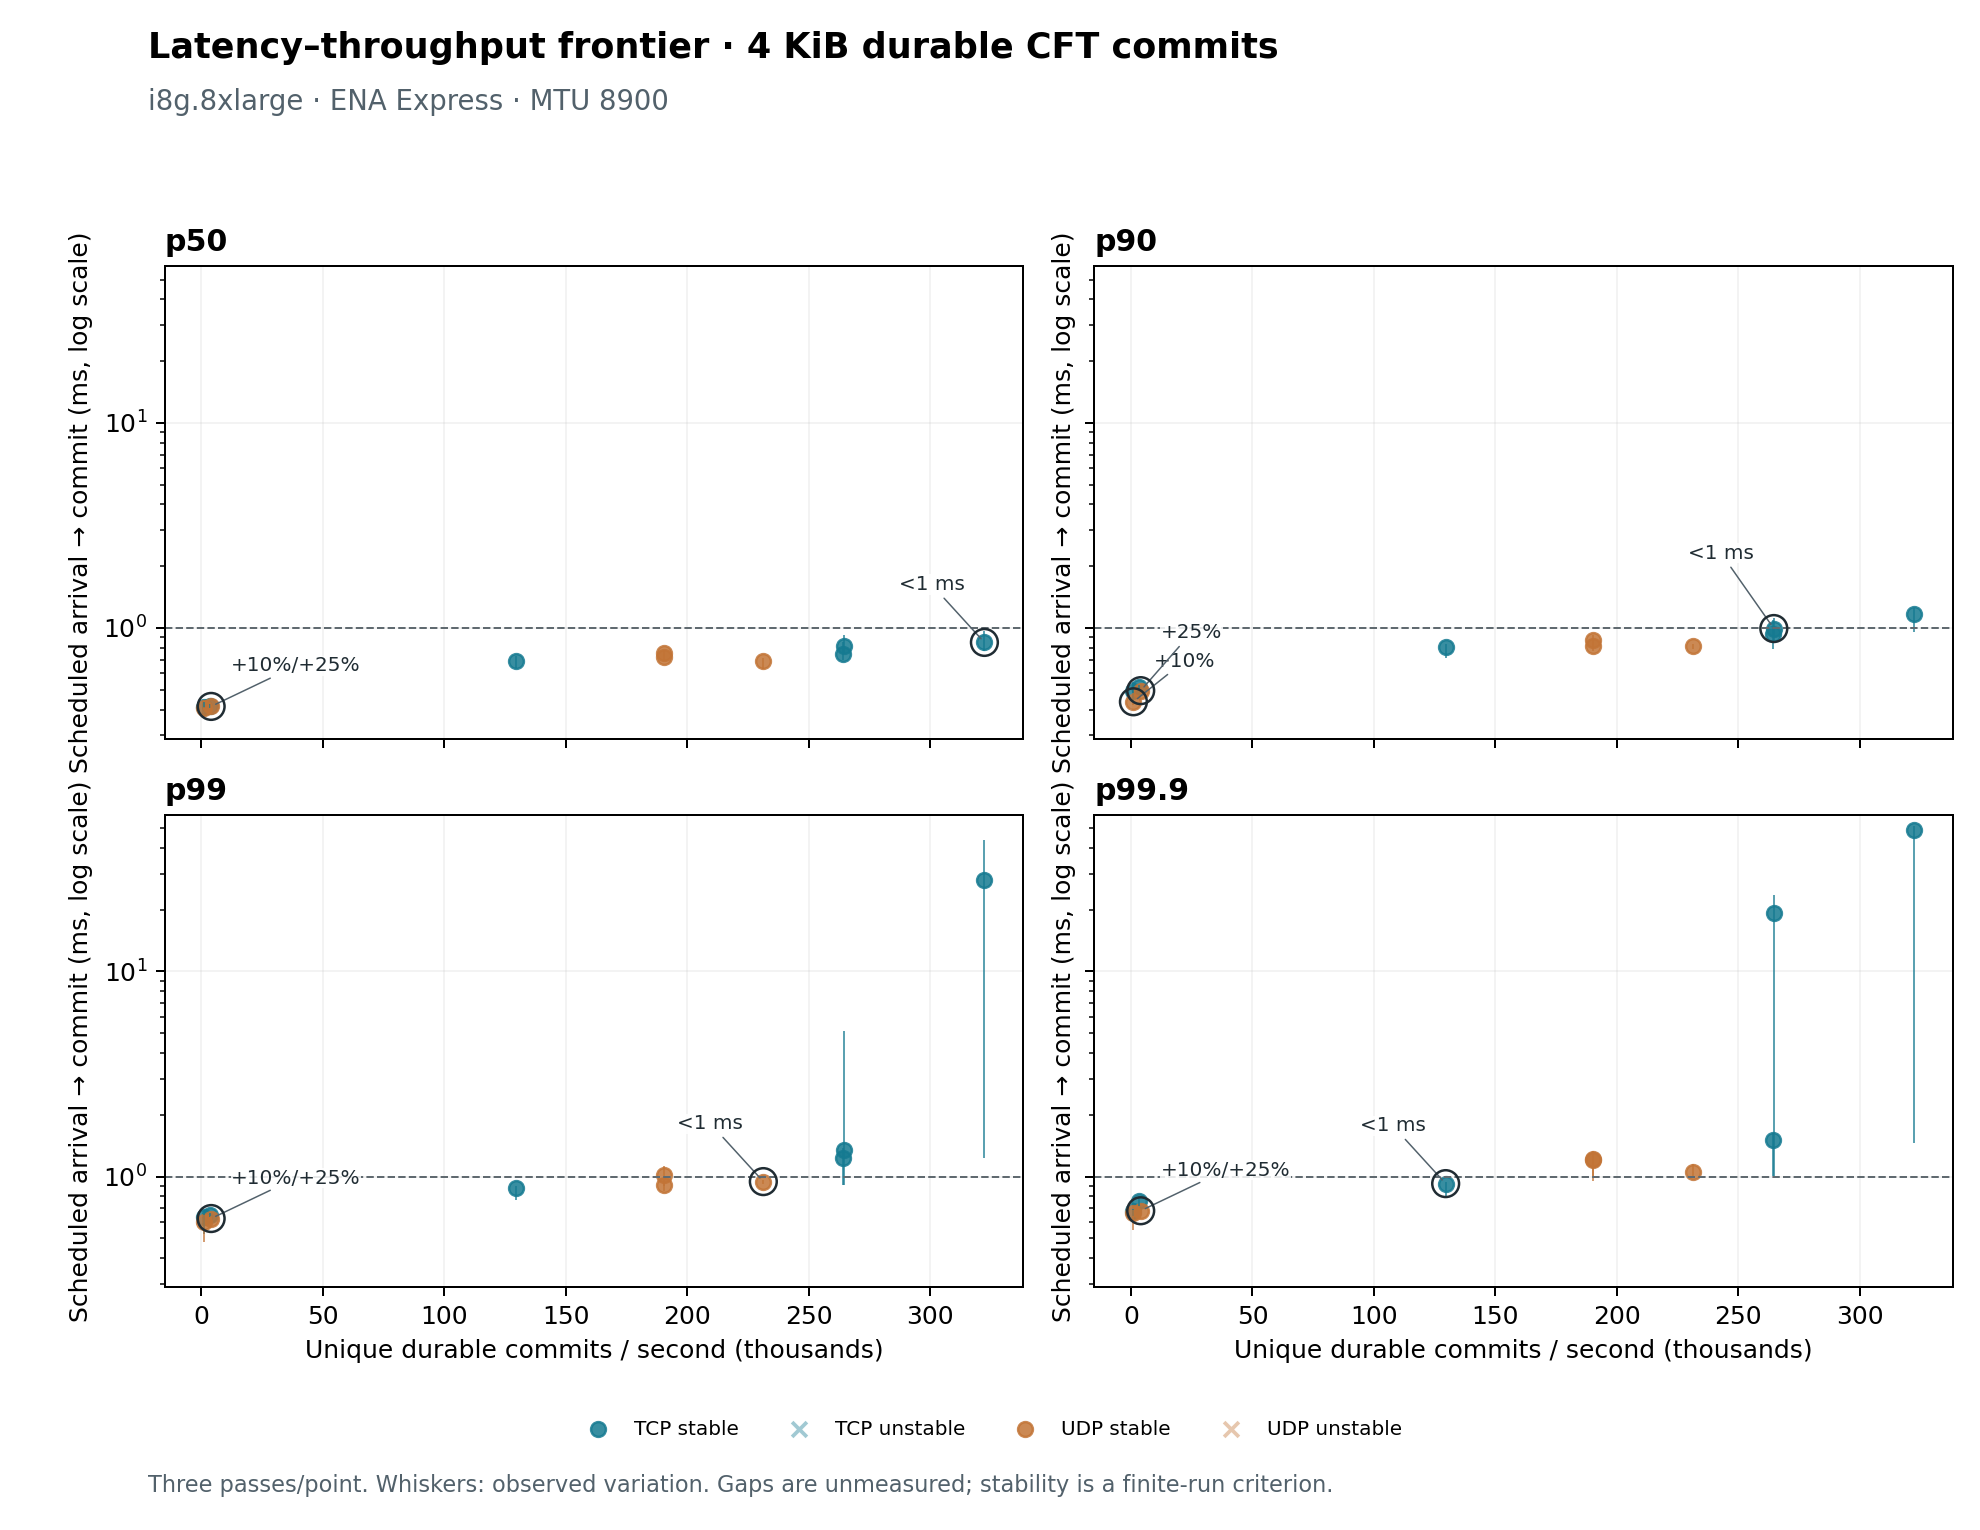

Data behind this chart, as committed beside it:
stage, transport, window, batch, rate, wait_us, count, bytes, mtu, device, method, layout, placement, samples, min_us, mean_us, stddev_us, max_us, p01_us, p05_us, p25_us, p50_us, p75_us, p90_us
closed, tcp, 4, 64, 0, 50, 250000, 4096, 8900, nvme, direct-dsync, raw, good, 225040, 789.4, 1140, 109.7, 1560, 967.8, 1009, 1048, 1108, 1248, 1301
closed, tcp, 16, 16, 0, 50, 250000, 4096, 8900, nvme, direct-dsync, raw, good, 225008, 605.2, 831, 91.75, 1204, 665.9, 679.6, 746.4, 849.5, 899.7, 940.8
closed, tcp, 16, 64, 0, 50, 250000, 4096, 8900, nvme, direct-dsync, raw, good, 225040, 857, 2246, 365.8, 2872, 1029, 1513, 2038, 2307, 2534, 2638
closed, tcp, 64, 1, 0, 50, 128000, 4096, 8900, nvme, direct-dsync, raw, good, 115200, 504.3, 800.7, 77.07, 1121, 630.8, 666.3, 749.8, 807.9, 850.4, 894.4
closed, tcp, 64, 4, 0, 50, 250000, 4096, 8900, nvme, direct-dsync, raw, good, 225000, 456.7, 908.3, 53.8, 1071, 701.5, 819.6, 883.5, 915.9, 943.6, 965
closed, udp, 4, 64, 0, 50, 250000, 4096, 8900, nvme, direct-dsync, raw, good, 225040, 607.9, 889.7, 70.62, 1167, 699.9, 743.8, 853.4, 900.4, 946.8, 961.7
closed, udp, 16, 16, 0, 50, 250000, 4096, 8900, nvme, direct-dsync, raw, good, 225008, 603.2, 884, 71.57, 1090, 687.4, 744.7, 839.9, 883.3, 930.7, 964.7
closed, udp, 16, 64, 0, 50, 250000, 4096, 8900, nvme, direct-dsync, raw, good, 225040, 660.8, 1062, 127.7, 1904, 793.2, 917.1, 971.1, 1020, 1177, 1222
closed, udp, 64, 1, 0, 50, 128000, 4096, 8900, nvme, direct-dsync, raw, good, 115200, 395.9, 681.7, 75.83, 973.1, 528.1, 569.1, 623.1, 672.4, 744.8, 783
closed, udp, 64, 4, 0, 50, 250000, 4096, 8900, nvme, direct-dsync, raw, good, 225000, 619.1, 887.5, 36.82, 1058, 789.4, 822.5, 864.6, 891.3, 914, 929.7
open, tcp, 16, 1, 1000, 0, 7000, 4096, 8900, nvme, direct-dsync, raw, good, 5961, 385.4, 415.9, 22.7, 610.2, 391.4, 394.6, 402.2, 409.8, 420.9, 441.9
open, tcp, 16, 1, 264300, 50, 1850100, 4096, 8900, nvme, direct-dsync, raw, good, 1585792, 12016249, 48780992, 21274225, 84485082, 12736830, 15623210, 30050379, 48841495, 67687750, 77749140
open, tcp, 16, 4, 264300, 50, 1850100, 4096, 8900, nvme, direct-dsync, raw, good, 1585792, 2529656, 9361445, 3920976, 16162526, 2680958, 3255270, 5963619, 9359719, 12758553, 14795527
open, tcp, 16, 16, 264300, 50, 1850100, 4096, 8900, nvme, direct-dsync, raw, good, 1585792, 845.3, 111479, 87228, 276149, 1674, 3823, 28684, 98551, 189141, 239316
open, tcp, 16, 64, 18900, 50, 132300, 4096, 8900, nvme, direct-dsync, raw, good, 113502, 402.9, 659.3, 95.47, 1012, 471, 510.4, 587.8, 655.1, 725.9, 787
open, tcp, 16, 64, 188800, 50, 1321600, 4096, 8900, nvme, direct-dsync, raw, good, 1132756, 462.6, 705.7, 103, 1757, 535.9, 568.8, 633.7, 695.5, 761.5, 819.7
open, tcp, 16, 64, 264300, 0, 1850100, 4096, 8900, nvme, direct-dsync, raw, good, 1585792, 567.2, 1177, 201.7, 2587, 779.1, 891.1, 1042, 1156, 1286, 1434
open, tcp, 16, 64, 264300, 50, 1850100, 4096, 8900, nvme, direct-dsync, raw, good, 1585792, 504.5, 714, 74.63, 1440, 575.8, 609.1, 664, 708.4, 754.2, 799.5
open, tcp, 16, 64, 264300, 100, 1850100, 4096, 8900, nvme, direct-dsync, raw, good, 1585792, 578, 881.2, 98.73, 1328, 655, 721.7, 813.1, 881.1, 951.9, 1010
open, tcp, 16, 64, 320900, 50, 2000000, 4096, 8900, nvme, direct-dsync, raw, good, 1679695, 546, 1066, 202.6, 2133, 674.1, 743.8, 912.9, 1067, 1207, 1324
open, tcp, 16, 64, 396500, 50, 2000000, 4096, 8900, nvme, direct-dsync, raw, good, 1603760, 260883, 450684, 104565, 632279, 265401, 284982, 369011, 464807, 532628, 589632
open, tcp, 64, 1, 3500, 50, 24500, 4096, 8900, nvme, direct-dsync, raw, good, 20914, 383.5, 429.7, 41.35, 1117, 388.5, 392.8, 403.8, 418.5, 440.8, 475.5
open, tcp, 64, 1, 35100, 50, 245700, 4096, 8900, nvme, direct-dsync, raw, good, 210744, 404.9, 678.6, 103.3, 1433, 476.5, 518.7, 603.7, 673.7, 746.1, 814.8
open, tcp, 64, 1, 59700, 50, 417900, 4096, 8900, nvme, direct-dsync, raw, good, 358469, 437.1, 892.9, 384.8, 3732, 557.5, 601.6, 682, 758, 916.7, 1378
open, tcp, 64, 1, 73700, 50, 515900, 4096, 8900, nvme, direct-dsync, raw, good, 442019, 46051, 188212, 96095, 360273, 49937, 60279, 103233, 183219, 270750, 329771
open, tcp, 64, 4, 13000, 50, 91000, 4096, 8900, nvme, direct-dsync, raw, good, 77783, 390.4, 534.8, 65.11, 918.4, 426.2, 449.1, 488.7, 523.4, 569, 622.9
open, tcp, 64, 4, 129600, 50, 907200, 4096, 8900, nvme, direct-dsync, raw, good, 777338, 464.6, 632.4, 51.92, 852, 526, 551.1, 594.2, 629.8, 668.9, 702.6
open, tcp, 64, 4, 220300, 50, 1542100, 4096, 8900, nvme, direct-dsync, raw, good, 1321883, 146620, 517018, 210616, 872710, 153179, 180799, 333244, 530172, 700695, 800454
open, tcp, 64, 4, 272200, 50, 1905400, 4096, 8900, nvme, direct-dsync, raw, good, 1634207, 137565, 265083, 72731, 386599, 140518, 151252, 201533, 268337, 328702, 363586
open, udp, 16, 1, 1000, 0, 7000, 4096, 8900, nvme, direct-dsync, raw, good, 5961, 381.7, 407.7, 21.23, 668.2, 386.1, 389.6, 397.1, 403.5, 411.8, 423.3
open, udp, 16, 1, 190300, 50, 1332100, 4096, 8900, nvme, direct-dsync, raw, good, 1141841, 8177992, 33112670, 14385607, 57844716, 8678652, 10669880, 20645915, 33125084, 45600275, 53071925
open, udp, 16, 4, 190300, 50, 1332100, 4096, 8900, nvme, direct-dsync, raw, good, 1141841, 1460521, 6316624, 2788922, 11131880, 1559741, 1960897, 3910659, 6315706, 8747430, 10169837
open, udp, 16, 16, 190300, 50, 1332100, 4096, 8900, nvme, direct-dsync, raw, good, 1141841, 456.6, 619.5, 43.31, 996.5, 523.8, 550.7, 589.3, 618.5, 648.5, 675.2
open, udp, 16, 64, 190300, 50, 1332100, 4096, 8900, nvme, direct-dsync, raw, good, 1141841, 486.7, 704.8, 62.42, 1045, 574.5, 606.7, 659.3, 703, 748.1, 787.1
open, udp, 64, 1, 4000, 50, 28000, 4096, 8900, nvme, direct-dsync, raw, good, 24016, 379.6, 434.4, 51.54, 780.5, 383.8, 387, 398.6, 421.9, 445.6, 501.1
open, udp, 64, 1, 40300, 50, 282100, 4096, 8900, nvme, direct-dsync, raw, good, 241591, 420.5, 689.8, 78.52, 965.3, 517.8, 560.9, 633.9, 687.4, 747.3, 795.8
open, udp, 64, 1, 68500, 50, 479500, 4096, 8900, nvme, direct-dsync, raw, good, 410993, 399.7, 598.3, 68.69, 1121, 460.3, 488.1, 544.8, 599.6, 652, 686
open, udp, 64, 1, 84600, 50, 592200, 4096, 8900, nvme, direct-dsync, raw, good, 507373, 147005, 541550, 223512, 923666, 155479, 190725, 347426, 545903, 735639, 848919
open, udp, 64, 4, 13600, 50, 95200, 4096, 8900, nvme, direct-dsync, raw, good, 81597, 386.7, 547.2, 82.95, 1022, 409.7, 434.8, 478.4, 538.5, 606.7, 663.4
open, udp, 64, 4, 136000, 50, 952000, 4096, 8900, nvme, direct-dsync, raw, good, 815636, 430.9, 642.3, 74.32, 924.5, 495.3, 523.6, 583.7, 642.5, 700.4, 739.2
open, udp, 64, 4, 190300, 0, 1332100, 4096, 8900, nvme, direct-dsync, raw, good, 1141841, 480.9, 798.2, 86.52, 1413, 613.9, 663.4, 738.5, 793.8, 854.3, 911.1
open, udp, 64, 4, 190300, 100, 1332100, 4096, 8900, nvme, direct-dsync, raw, good, 1141841, 498.6, 750, 121.3, 3127, 580.3, 621.3, 694.1, 745.4, 794.4, 838.3
open, udp, 64, 4, 231100, 50, 1617700, 4096, 8900, nvme, direct-dsync, raw, good, 1386358, 531.1, 817, 81.09, 1154, 639.4, 685.1, 760.9, 816.6, 870.1, 921
open, udp, 64, 4, 285500, 50, 1998500, 4096, 8900, nvme, direct-dsync, raw, good, 1713416, 27927, 182667, 96750, 347342, 29015, 37185, 98034, 181527, 269074, 315168
preflight, tcp, 4, 4, 0, 50, 2000, 4096, 8900, nvme, direct-dsync, raw, good, 1800, 416.9, 518.6, 35.24, 631.3, 433, 467.2, 493.8, 516.3, 539.3, 564.1
preflight, udp, 4, 4, 0, 50, 2000, 4096, 8900, nvme, direct-dsync, raw, good, 1800, 406.9, 473.2, 30.61, 585.4, 414.7, 424.7, 450.2, 472.3, 495.4, 512.6
tail, tcp, 16, 1, 1000, 0, 16000, 4096, 8900, nvme, direct-dsync, raw, good, 44990, 384.1, 430.7, 50.34, 1415, 390.5, 394.3, 403.2, 413, 433.7, 494.6
tail, tcp, 16, 64, 264300, 50, 2000000, 4096, 8900, nvme, direct-dsync, raw, good, 5206715, 497.7, 773.4, 127.3, 1912, 592.3, 625.6, 689.8, 747.1, 821.2, 932
tail, tcp, 16, 64, 264300, 100, 2000000, 4096, 8900, nvme, direct-dsync, raw, good, 5206715, 494.1, 886.4, 906.5, 25518, 626.1, 670.9, 750.5, 814.8, 896.9, 992.9
tail, tcp, 16, 64, 320900, 50, 2000000, 4096, 8900, nvme, direct-dsync, raw, good, 5036537, 480.6, 1422, 4219, 51793, 605.9, 658.6, 754.2, 849.6, 1002, 1167
tail, tcp, 64, 1, 3500, 50, 56000, 4096, 8900, nvme, direct-dsync, raw, good, 157311, 380.5, 438.9, 57.08, 1047, 387.3, 390.9, 400.7, 417.9, 454.9, 515.4
tail, tcp, 64, 4, 129600, 50, 2000000, 4096, 8900, nvme, direct-dsync, raw, good, 5611702, 459.8, 693.7, 80.25, 2249, 539, 572.6, 634.8, 687, 747.7, 805.6
tail, udp, 16, 1, 1000, 0, 16000, 4096, 8900, nvme, direct-dsync, raw, good, 44990, 379.3, 413.4, 35.78, 2444, 386.6, 390, 397.6, 404.6, 414.3, 436.3
tail, udp, 16, 16, 190300, 50, 2000000, 4096, 8900, nvme, direct-dsync, raw, good, 5428624, 485.8, 758.8, 93.2, 1611, 582.3, 622.9, 691.9, 751.2, 817.2, 876.8
tail, udp, 64, 1, 4000, 50, 64000, 4096, 8900, nvme, direct-dsync, raw, good, 180031, 378.4, 430.5, 49.03, 850.1, 384.3, 387.6, 397.3, 414.1, 444.7, 494.3
tail, udp, 64, 4, 190300, 100, 2000000, 4096, 8900, nvme, direct-dsync, raw, good, 5428624, 447.6, 720.3, 85.06, 2879, 548.1, 592.9, 666.4, 717.9, 771, 820.6
tail, udp, 64, 4, 231100, 50, 2000000, 4096, 8900, nvme, direct-dsync, raw, good, 5306414, 428.7, 692.1, 92.74, 1610, 517.5, 551.9, 626.9, 686.4, 747.4, 812.2
